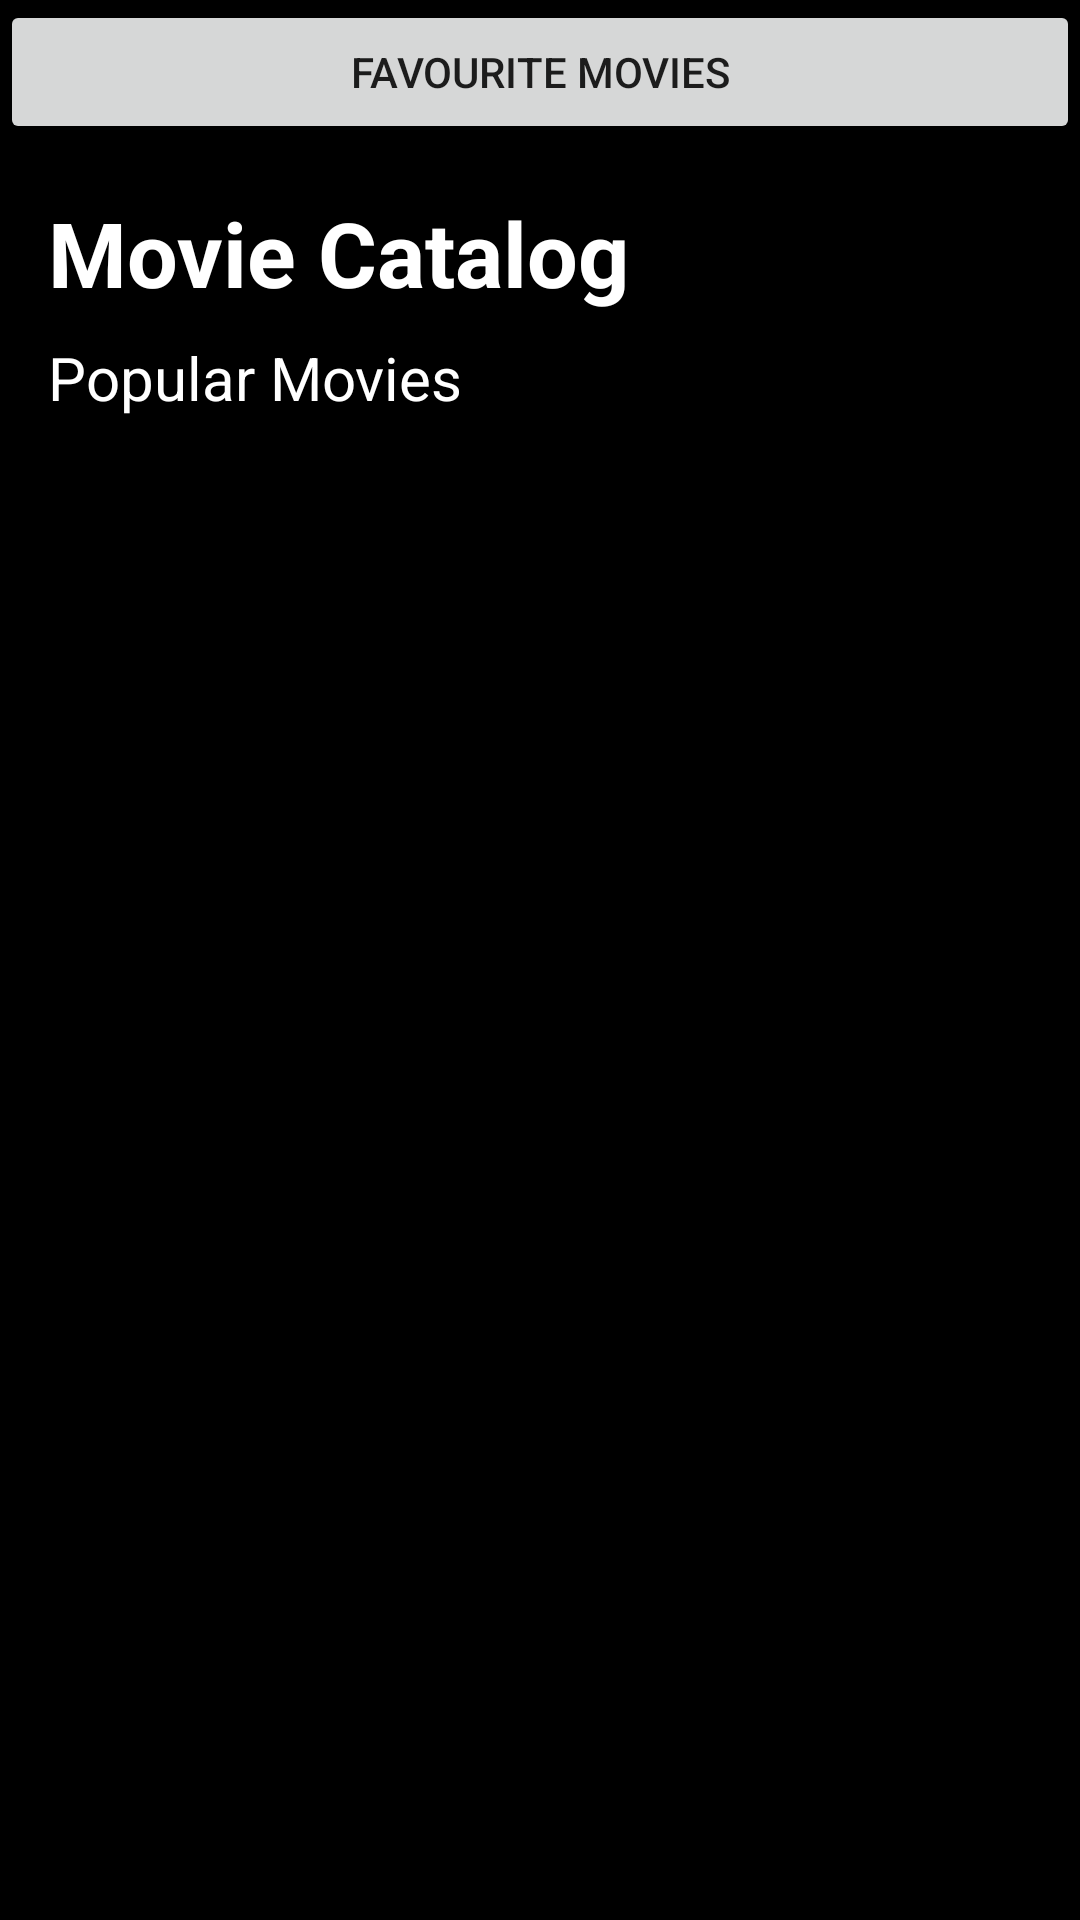

The Android layout XML behind this screen, and the referenced resources:
<!-- AndroidManifest.xml: application theme Theme.Movies -->
<!-- res/layout/get_movies.xml -->
<?xml version="1.0" encoding="utf-8"?>
<LinearLayout xmlns:android="http://schemas.android.com/apk/res/android"
    xmlns:app="http://schemas.android.com/apk/res-auto"
    xmlns:tools="http://schemas.android.com/tools"
    android:layout_width="match_parent"
    android:layout_height="match_parent"
    android:orientation="vertical"
    android:background="@color/black">

    <Button
        android:id="@+id/go_to_favourite_movies"
        android:layout_width="match_parent"
        android:layout_height="wrap_content"
        android:text="Favourite Movies" />

    <androidx.recyclerview.widget.RecyclerView
        android:id="@+id/filtered_list"
        app:layoutManager="androidx.recyclerview.widget.LinearLayoutManager"
        android:layout_width="match_parent"
        android:layout_height="138dp"
        android:background="@color/white"
        android:visibility="gone" />

    <TextView
        android:id="@+id/textView"
        android:layout_width="wrap_content"
        android:layout_height="wrap_content"
        android:layout_marginLeft="16dp"
        android:layout_marginTop="16dp"
        android:text="Movie Catalog"
        android:textColor="@android:color/white"
        android:textSize="30dp"
        android:textStyle="bold" />

    <TextView
        android:id="@+id/textView2"
        android:layout_width="match_parent"
        android:layout_height="wrap_content"
        android:layout_marginLeft="16dp"
        android:layout_marginTop="8dp"
        android:text="Popular Movies"
        android:textColor="@android:color/white"
        android:textSize="20dp"
        android:layout_marginBottom="35dp"/>

    <androidx.recyclerview.widget.RecyclerView
        android:id="@+id/rv_movies_list"
        android:layout_width="match_parent"
        android:layout_height="match_parent"
        app:layoutManager="androidx.recyclerview.widget.LinearLayoutManager" />


</LinearLayout>
<!-- resources referenced by this layout -->
<resources>
  <color name="black">#FF000000</color>
  <color name="white">#FFFFFFFF</color>
  <style name="Theme.Movies" parent="Theme.MaterialComponents.DayNight.DarkActionBar">
          
          <item name="colorPrimary">@color/blue_700</item>
          <item name="colorPrimaryVariant">@color/blue_600</item>
          <item name="colorOnPrimary">@color/white</item>
          
          <item name="colorSecondary">@color/teal_200</item>
          <item name="colorSecondaryVariant">@color/teal_700</item>
          <item name="colorOnSecondary">@color/black</item>
          
          <item name="android:statusBarColor" tools:targetApi="l">?attr/colorPrimaryVariant</item>
          
      </style>
  <color name="blue_700">#1976D2</color>
  <color name="blue_600">#1E88E5</color>
  <color name="teal_200">#FF03DAC5</color>
  <color name="teal_700">#FF018786</color>
</resources>
